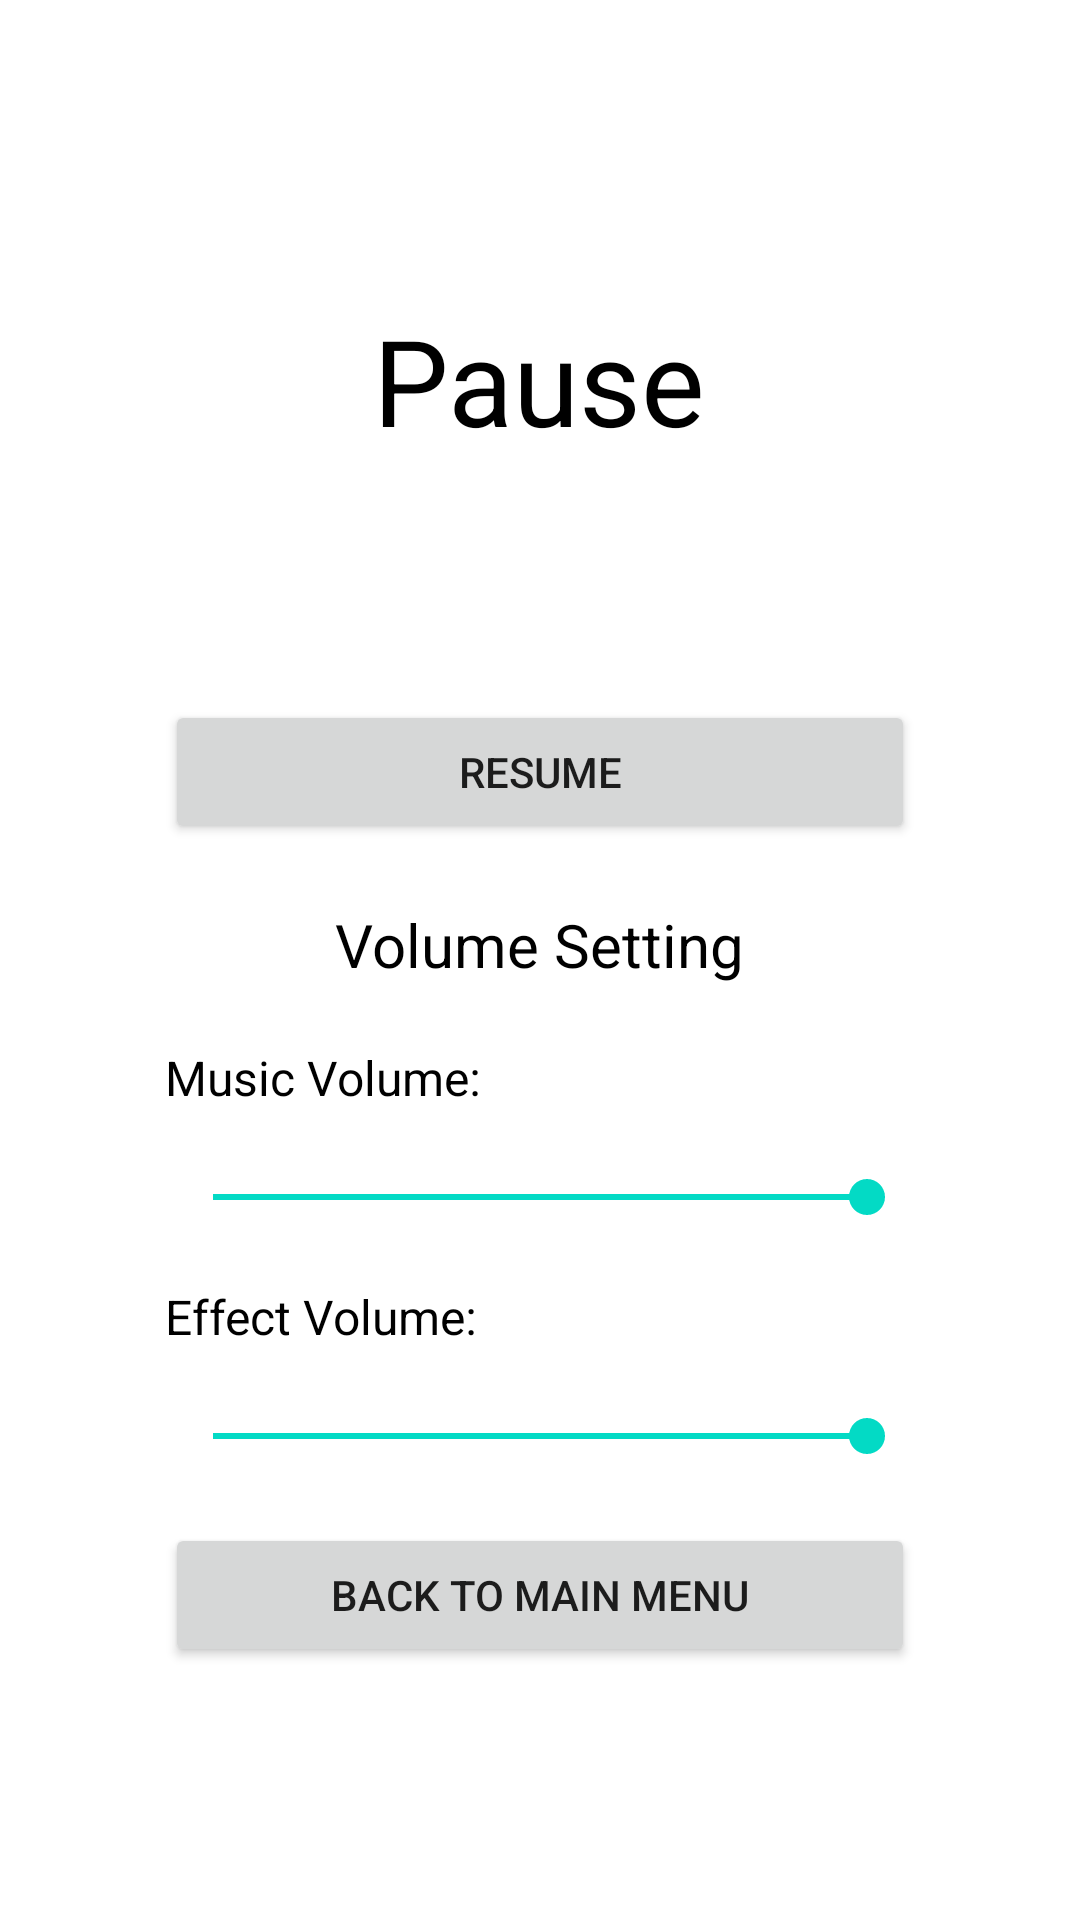

Android layout source for this screen:
<!-- AndroidManifest.xml: application theme Theme.AirBattle -->
<!-- res/layout/activity_gamepause.xml -->
<?xml version="1.0" encoding="utf-8"?>
<RelativeLayout xmlns:android="http://schemas.android.com/apk/res/android"
    android:layout_width="match_parent"
    android:layout_height="match_parent"
    android:background="@drawable/background"> 

    <TextView
        android:id="@+id/pause_text"
        android:layout_width="wrap_content"
        android:layout_height="wrap_content"
        android:text="Pause"
        android:textSize="40sp"
        android:textColor="#000000"
        android:layout_centerHorizontal="true"
        android:layout_marginTop="100dp" />

    <Button
        android:id="@+id/resume_button"
        android:layout_width="250dp"
        android:layout_height="wrap_content"
        android:text="Resume"
        android:layout_centerHorizontal="true"
        android:layout_below="@id/pause_text"
        android:layout_marginTop="80dp" />

    <TextView
        android:id="@+id/Volume_text"
        android:layout_width="wrap_content"
        android:layout_height="wrap_content"
        android:text="Volume Setting"
        android:textSize="20sp"
        android:textColor="#000000"
        android:layout_centerHorizontal="true"
        android:layout_below="@id/resume_button"
        android:layout_marginTop="20dp" />

    <TextView
        android:id="@+id/musicVolume_text"
        android:layout_width="250dp"
        android:layout_height="wrap_content"
        android:text="Music Volume:"
        android:textSize="16sp"
        android:textColor="#000000"
        android:layout_centerHorizontal="true"
        android:layout_below="@id/Volume_text"
        android:layout_marginTop="20dp" />

    <SeekBar
        android:id="@+id/musicVolumeSeekBar"
        android:layout_width="250dp"
        android:layout_height="wrap_content"
        android:max="100"
        android:progress="100"
        android:layout_centerHorizontal="true"
        android:layout_below="@id/musicVolume_text"
        android:layout_marginTop="20dp" />

    <TextView
        android:id="@+id/effectVolume_text"
        android:layout_width="250dp"
        android:layout_height="wrap_content"
        android:text="Effect Volume:"
        android:textSize="16sp"
        android:textColor="#000000"
        android:layout_centerHorizontal="true"
        android:layout_below="@id/musicVolumeSeekBar"
        android:layout_marginTop="20dp" />

    <SeekBar
        android:id="@+id/effectVolumeSeekBar"
        android:layout_width="250dp"
        android:layout_height="wrap_content"
        android:max="100"
        android:progress="100"
        android:layout_centerHorizontal="true"
        android:layout_below="@id/effectVolume_text"
        android:layout_marginTop="20dp" />


    <Button
        android:id="@+id/main_menu_button"
        android:layout_width="250dp"
        android:layout_height="wrap_content"
        android:text="Back to Main Menu"
        android:layout_centerHorizontal="true"
        android:layout_below="@id/effectVolumeSeekBar"
        android:layout_marginTop="20dp" />
</RelativeLayout>
<!-- resources referenced by this layout -->
<resources>
  <style name="Theme.AirBattle" parent="Theme.MaterialComponents.DayNight.DarkActionBar">
          
          <item name="colorPrimary">@color/purple_500</item>
          <item name="colorPrimaryVariant">@color/purple_700</item>
          <item name="colorOnPrimary">@color/white</item>
          
          <item name="colorSecondary">@color/teal_200</item>
          <item name="colorSecondaryVariant">@color/teal_700</item>
          <item name="colorOnSecondary">@color/black</item>
          
          <item name="android:statusBarColor">?attr/colorPrimaryVariant</item>
          
      </style>
  <!-- not gathered from this repository: default colours our renderer supplied (Android Studio template values) -->
  <color name="purple_500">#FF6200EE</color>
  <color name="purple_700">#FF3700B3</color>
  <color name="teal_200">#FF03DAC5</color>
  <color name="teal_700">#FF018786</color>
  <color name="black">#FF000000</color>
  <color name="white">#FFFFFFFF</color>
</resources>
